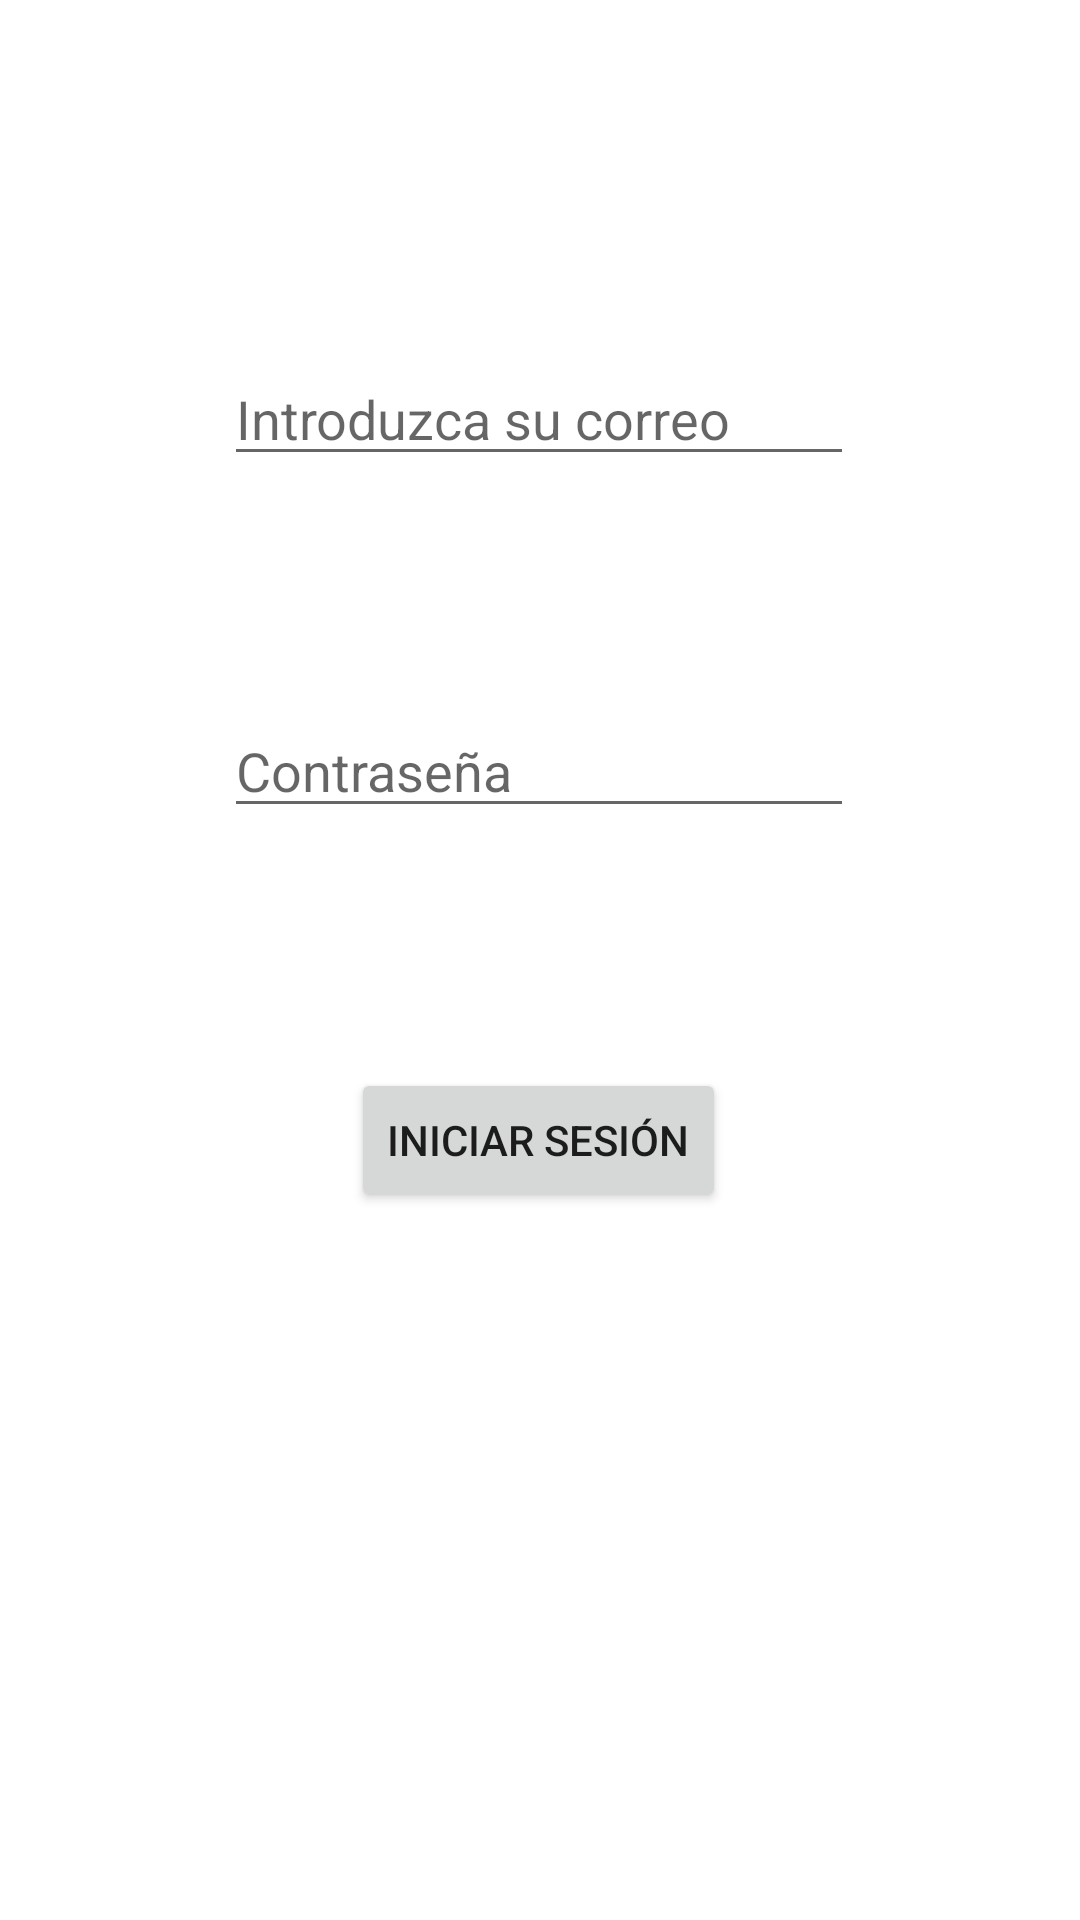

Reconstruct the res/layout file that produces this screen, plus the resources it refers to.
<!-- AndroidManifest.xml: application theme Theme.Tinderus -->
<!-- res/layout/iniciar_sesion.xml -->
<?xml version="1.0" encoding="utf-8"?>
<androidx.constraintlayout.widget.ConstraintLayout xmlns:android="http://schemas.android.com/apk/res/android"
    xmlns:app="http://schemas.android.com/apk/res-auto"
    xmlns:tools="http://schemas.android.com/tools"
    android:layout_width="match_parent"
    android:layout_height="match_parent"
    tools:context=".MainActivity">

    <EditText
        android:id="@+id/emailInicio"
        android:layout_width="wrap_content"
        android:layout_height="wrap_content"
        android:layout_marginBottom="76dp"
        android:ems="10"
        android:hint="Introduzca su correo"
        android:inputType="textEmailAddress"
        app:layout_constraintBottom_toTopOf="@+id/contraInicio"
        app:layout_constraintEnd_toEndOf="parent"
        app:layout_constraintHorizontal_bias="0.497"
        app:layout_constraintStart_toStartOf="parent"
        app:layout_constraintVertical_bias="0.922" />

    <EditText
        android:id="@+id/contraInicio"
        android:layout_width="wrap_content"
        android:layout_height="wrap_content"
        android:layout_marginBottom="80dp"
        android:ems="10"
        android:hint="Contraseña"
        android:inputType="textPassword"
        app:layout_constraintBottom_toTopOf="@+id/botonInicioSesion"
        app:layout_constraintEnd_toEndOf="parent"
        app:layout_constraintHorizontal_bias="0.497"
        app:layout_constraintStart_toStartOf="parent" />

    <Button
        android:id="@+id/botonInicioSesion"
        android:layout_width="wrap_content"
        android:layout_height="wrap_content"
        android:layout_marginBottom="236dp"
        android:text="Iniciar Sesión"
        app:layout_constraintBottom_toBottomOf="parent"
        app:layout_constraintEnd_toEndOf="parent"
        app:layout_constraintHorizontal_bias="0.498"
        app:layout_constraintStart_toStartOf="parent" />

</androidx.constraintlayout.widget.ConstraintLayout>
<!-- resources referenced by this layout -->
<resources>
  <style name="Theme.Tinderus" parent="Theme.MaterialComponents.DayNight.DarkActionBar">
          
          <item name="colorPrimary">#BD4089</item>
          <item name="colorPrimaryVariant">#BD4089</item>
          <item name="colorOnPrimary">@color/white</item>
          
          <item name="colorSecondary">@color/teal_200</item>
          <item name="colorSecondaryVariant">@color/teal_700</item>
          <item name="colorOnSecondary">@color/black</item>
          
          <item name="android:statusBarColor" tools:targetApi="l">?attr/colorPrimaryVariant</item>
          
      </style>
  <color name="white">#FFFFFFFF</color>
  <color name="teal_200">#FF03DAC5</color>
  <color name="teal_700">#FF018786</color>
  <color name="black">#FF000000</color>
</resources>
